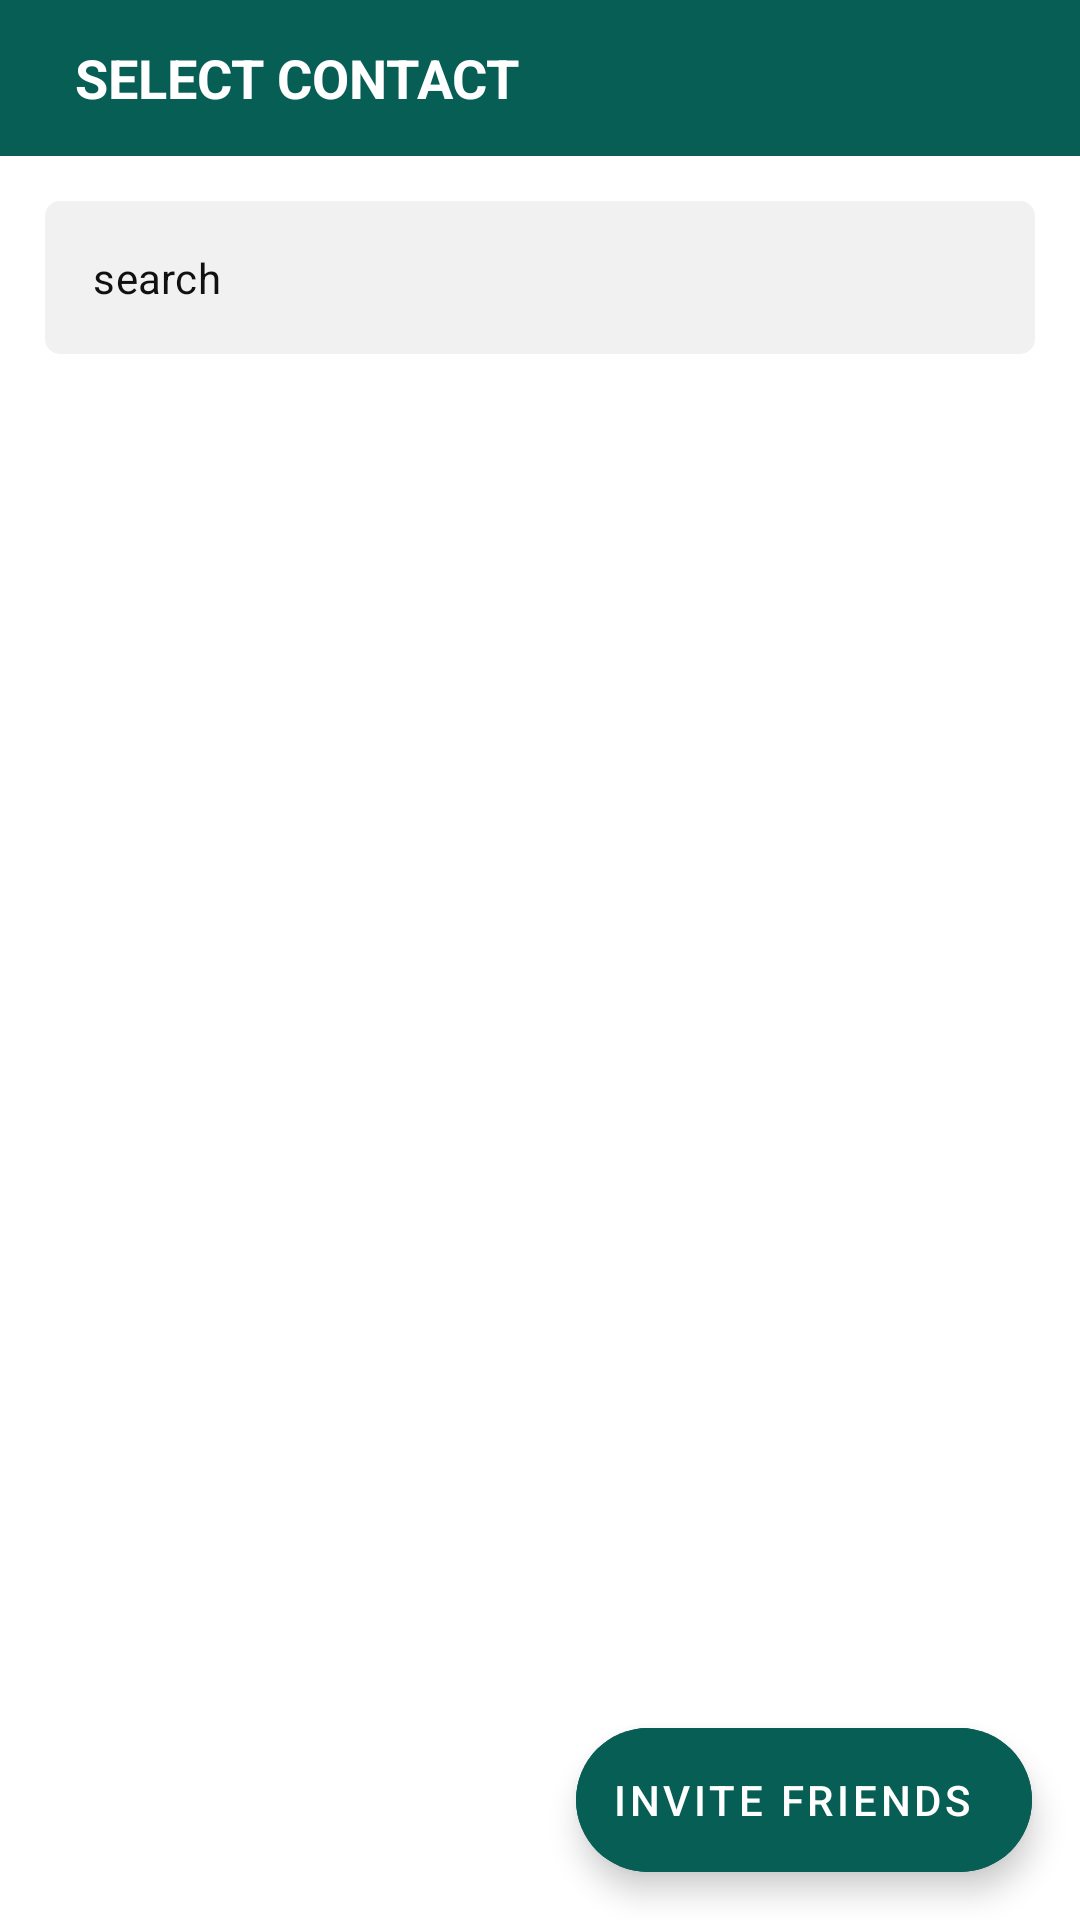

Reconstruct the res/layout file that produces this screen, plus the resources it refers to.
<!-- AndroidManifest.xml: application theme Theme.TAR -->
<!-- res/layout/activity_all_users_new.xml -->
<?xml version="1.0" encoding="utf-8"?>
<androidx.constraintlayout.widget.ConstraintLayout xmlns:android="http://schemas.android.com/apk/res/android"

    xmlns:tools="http://schemas.android.com/tools"
    xmlns:app="http://schemas.android.com/apk/res-auto"
    android:id="@+id/fon"
    android:layout_width="match_parent"
    android:layout_height="match_parent"
    android:background="#FFFFFF"
    tools:context=".AllUsersNew">


    <LinearLayout
        android:id="@+id/toolbar"
        android:layout_width="match_parent"
        android:layout_height="52dp"
        android:background="#075E54"
        android:orientation="horizontal"
        tools:ignore="MissingConstraints">

        <ImageView
            android:id="@+id/backButton"
            android:layout_width="wrap_content"
            android:layout_height="wrap_content"
            android:layout_gravity="center"
            android:layout_marginLeft="5dp"
            android:background="@drawable/backbtn" />

        <TextView
            android:id="@+id/welcome"
            android:layout_width="wrap_content"
            android:layout_height="wrap_content"
            android:layout_gravity="center"
            android:layout_marginLeft="20dp"
            android:text="Select Contact"
            android:textAllCaps="true"
            android:textColor="@color/white"
            android:textSize="18sp"
            android:textStyle="bold" />


    </LinearLayout>
    <com.google.android.material.textfield.TextInputLayout
        android:id="@+id/til_search"
        style="@style/MyTextInputLayout.LightGrey"
        android:layout_width="0dp"
        android:layout_height="wrap_content"
        app:layout_constraintTop_toBottomOf="@id/toolbar"
        app:layout_constraintStart_toStartOf="parent"
        app:layout_constraintEnd_toEndOf="parent"
        android:layout_marginHorizontal="15dp"
        android:layout_marginTop="15dp">

        <com.google.android.material.textfield.TextInputEditText
            android:id="@+id/et_search"
            android:layout_width="match_parent"
            android:layout_height="match_parent"
            android:drawableStart="@drawable/ic_search"
            android:drawablePadding="6dp"
            android:hint="search"
            android:inputType="text"
            android:maxLines="1"
            android:singleLine="true"
            android:textSize="14sp" />
    </com.google.android.material.textfield.TextInputLayout>





        <androidx.recyclerview.widget.RecyclerView
            android:id="@+id/mainUSerRecyclerview"
            android:layout_width="match_parent"
            android:layout_height="0dp"
            app:layout_constraintStart_toStartOf="parent"
            app:layout_constraintEnd_toEndOf="parent"
            app:layout_constraintBottom_toBottomOf="parent"
            app:layout_constraintTop_toBottomOf="@id/til_search"
            />


    <com.google.android.material.floatingactionbutton.ExtendedFloatingActionButton
        android:id="@+id/addbtn"
        android:layout_width="wrap_content"
        app:layout_constraintBottom_toBottomOf="parent"
        app:layout_constraintEnd_toEndOf="parent"
        android:layout_height="wrap_content"
        android:layout_alignParentBottom="true"
        android:layout_alignParentRight="true"
        android:layout_marginStart="16dp"
        android:layout_marginTop="16dp"
        android:backgroundTint="#075E54"
        android:layout_marginEnd="16dp"
        android:layout_marginBottom="16dp"
        android:text="Invite Friends"
        android:textColor="@color/white"
        android:textAlignment="center" />




</androidx.constraintlayout.widget.ConstraintLayout>
<!-- resources referenced by this layout -->
<resources>
  <color name="white">#FFFFFFFF</color>
  <style name="MyTextInputLayout.LightGrey" parent="@style/Widget.MaterialComponents.TextInputLayout.FilledBox">
              <item name="materialThemeOverlay">@style/ThemeOverlay.LightGrey</item>
              <item name="boxBackgroundMode">filled</item>
              <item name="boxBackgroundColor">@color/white_200</item>
  
              <item name="boxStrokeColor">@color/grey_300</item>
              <item name="hintEnabled">false</item>
              <item name="boxCornerRadiusTopEnd">5dp</item>
              <item name="boxCornerRadiusTopStart">5dp</item>
              <item name="boxCornerRadiusBottomEnd">5dp</item>
              <item name="boxCornerRadiusBottomStart">5dp</item>
              <item name="boxStrokeWidth">0dp</item>
              <item name="boxStrokeWidthFocused">0dp</item>
          </style>
  <style name="Theme.TAR" parent="Theme.MaterialComponents.DayNight.NoActionBar">
          
          <item name="colorPrimary">@color/purple_500</item>
          <item name="colorPrimaryVariant">@color/purple_700</item>
          <item name="colorOnPrimary">@color/white</item>
          
          <item name="colorSecondary">@color/teal_200</item>
          <item name="colorSecondaryVariant">@color/teal_700</item>
          <item name="colorOnSecondary">@color/black</item>
          
          <item name="android:statusBarColor" tools:targetApi="l">?attr/colorPrimaryVariant</item>
          
      </style>
  <style name="ThemeOverlay.LightGrey" parent="">
              <item name="editTextStyle">@style/MyEditTextStyle.LightGrey</item>
          </style>
  <color name="white_200">#F1F1F1</color>
  <color name="grey_300">#D8D8D8</color>
  <color name="purple_500">#FFFFFF</color>
  <color name="purple_700">#FF3700B3</color>
  <color name="teal_200">#075E54</color>
  <color name="teal_700">#075E54</color>
  <color name="black">#101010</color>
  <style name="MyEditTextStyle.LightGrey" parent="Widget.MaterialComponents.TextInputEditText.OutlinedBox">
              <item name="android:textColor">@color/black</item>
              <item name="android:textColorHint">@color/black</item>
              <item name="android:textSize">14sp</item>
              <item name="android:paddingTop">16dp</item>
              <item name="android:paddingBottom">16dp</item>
          </style>
</resources>
